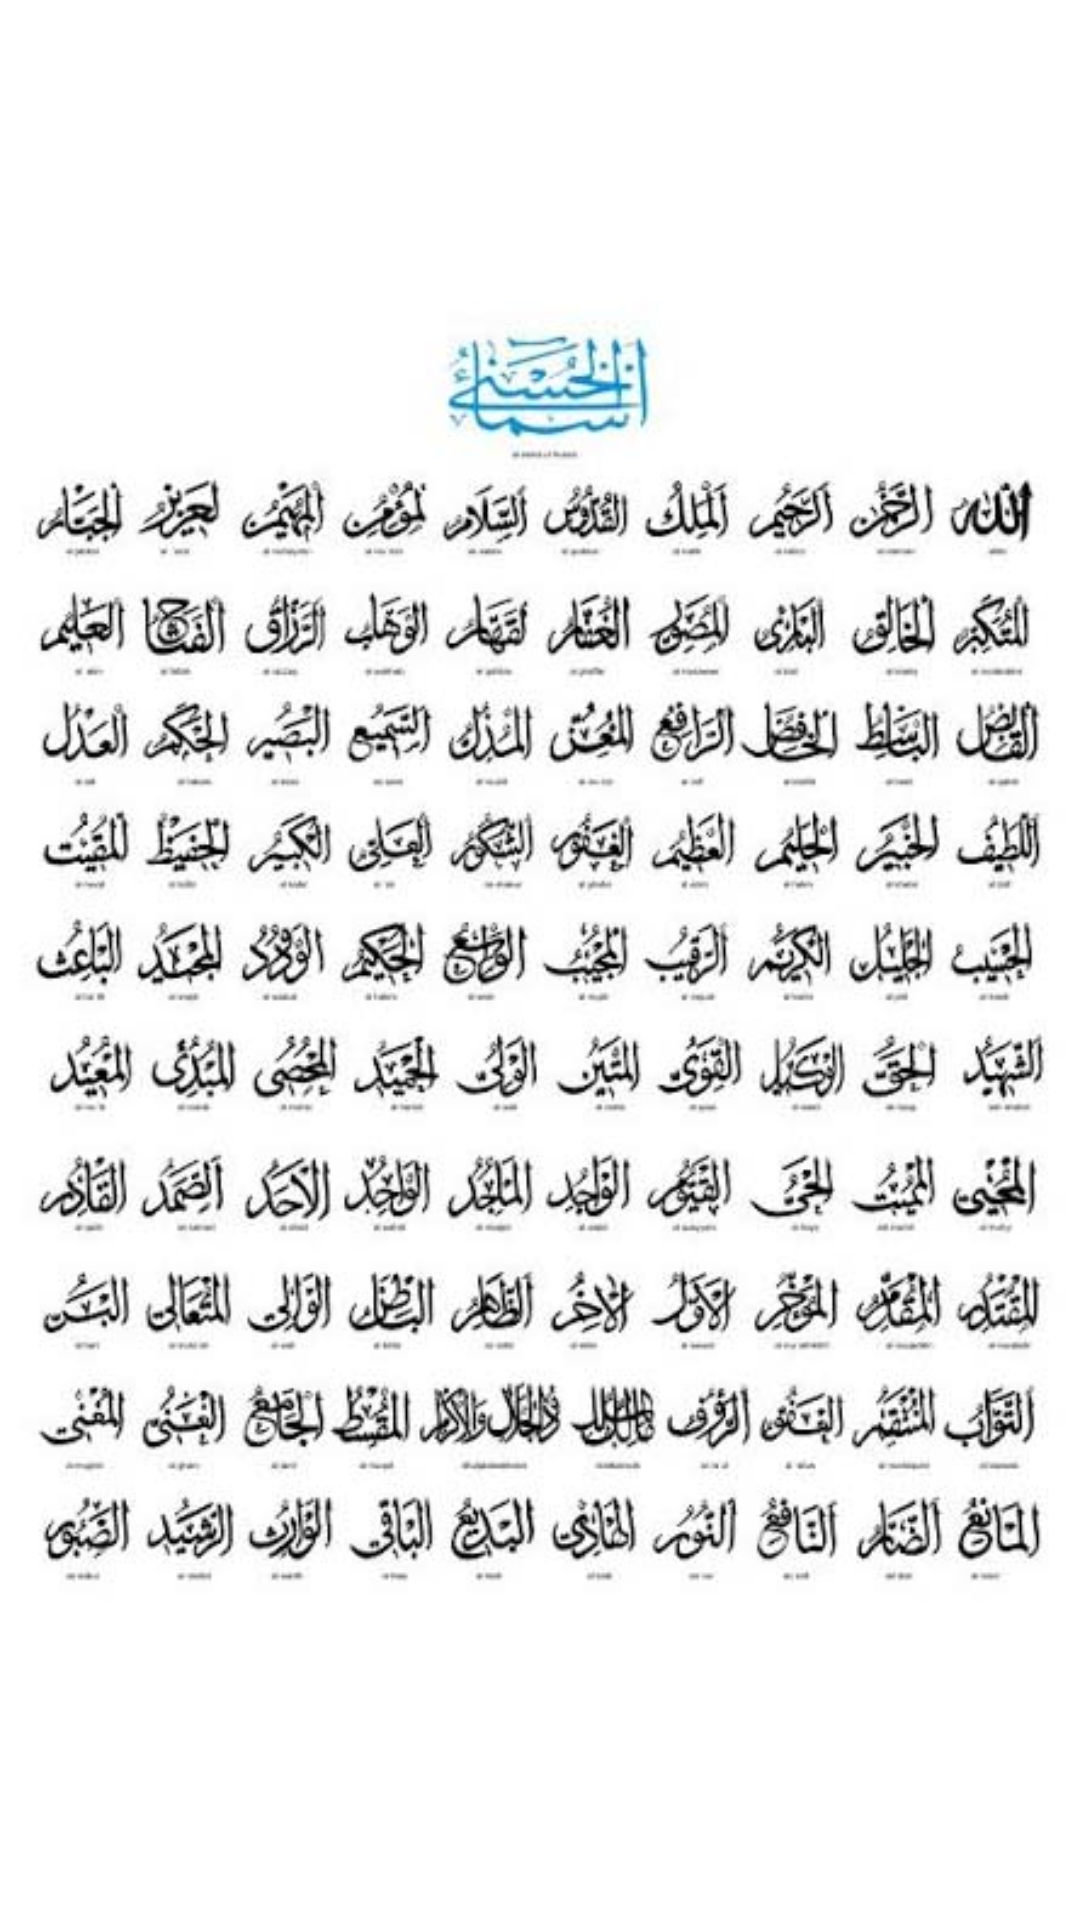

Layout XML and referenced resources for this Android screen:
<!-- AndroidManifest.xml: application theme Theme.PT -->
<!-- res/layout/slider_layout.xml -->
<?xml version="1.0" encoding="utf-8"?>
<RelativeLayout
    xmlns:android="http://schemas.android.com/apk/res/android"
    android:layout_width="match_parent"
    android:layout_height="match_parent">

    
    <ImageView
        android:id="@+id/myimage"
        android:layout_width="400dp"
        android:layout_height="match_parent"
        android:layout_centerHorizontal="true"
        android:src="@drawable/tas0"
        android:contentDescription="@string/app_name" />

</RelativeLayout>
<!-- resources referenced by this layout -->
<resources>
  <!-- drawable tas0: jpg bitmap (drawable, 96198 bytes) -->
  <string name="app_name">Prayers</string>
  <style name="Theme.PT" parent="Theme.MaterialComponents.DayNight.DarkActionBar">
          
          <item name="colorPrimary">@color/green</item>
          <item name="colorPrimaryVariant">@color/yellow</item>
          <item name="colorOnPrimary">@color/white</item>
          
          <item name="colorSecondary">@color/green</item>
          <item name="colorSecondaryVariant">@color/yellow</item>
          <item name="colorOnSecondary">@color/black</item>
          
          <item name="android:statusBarColor" tools:targetApi="l">?attr/colorPrimaryVariant</item>
          
      </style>
  <color name="green">#008000</color>
  <color name="yellow">#ffcc00</color>
  <color name="white">#FFFFFFFF</color>
  <color name="black">#FF000000</color>
</resources>
